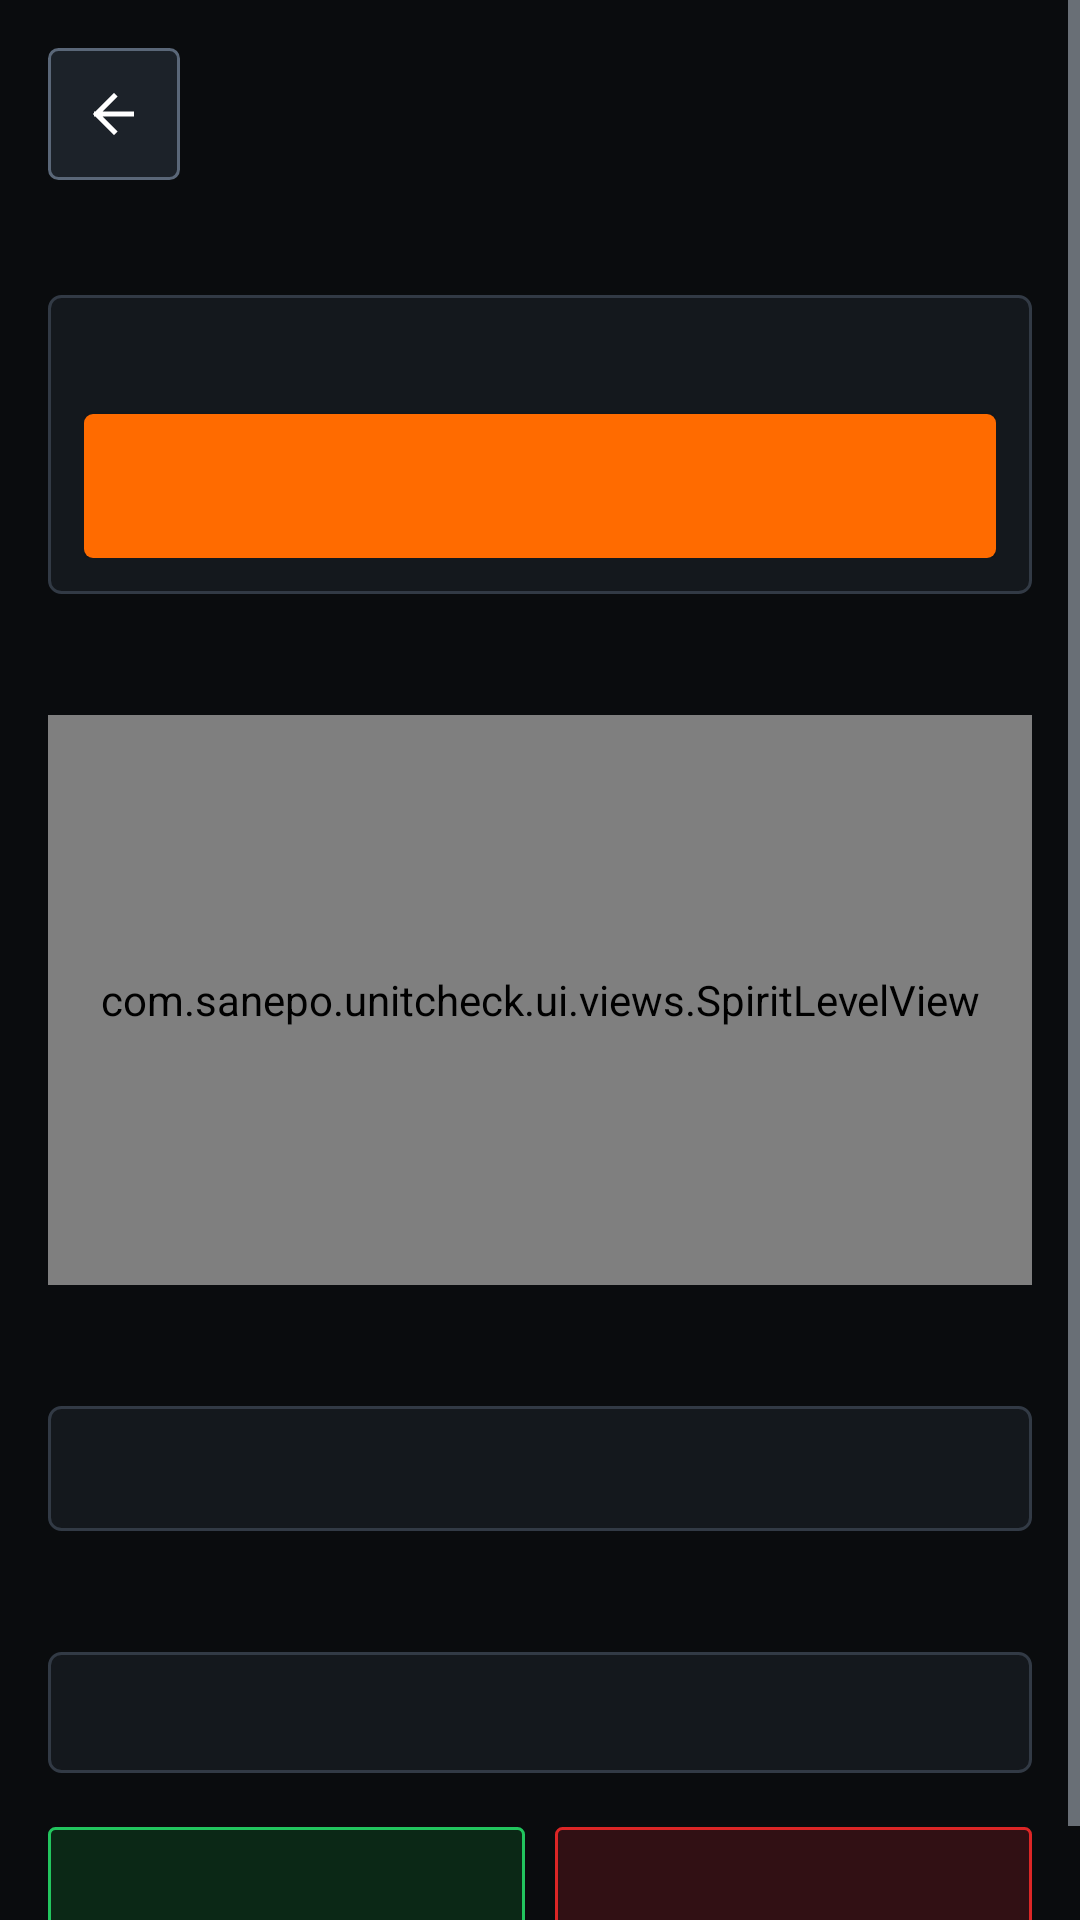

Reconstruct the res/layout file that produces this screen, plus the resources it refers to.
<!-- AndroidManifest.xml: activity theme Theme.SanepoUnitCheck -->
<!-- res/layout/activity_sensor_test.xml -->
<?xml version="1.0" encoding="utf-8"?>
<ScrollView xmlns:android="http://schemas.android.com/apk/res/android"
    xmlns:app="http://schemas.android.com/apk/res-auto"
    android:id="@+id/rootSensorTest"
    android:layout_width="match_parent"
    android:layout_height="match_parent"
    android:background="@color/bg_canvas"
    android:clipToPadding="false">

    <LinearLayout
        android:layout_width="match_parent"
        android:layout_height="wrap_content"
        android:orientation="vertical"
        android:padding="16dp">

        <TextView
            android:id="@+id/tvWizardStep"
            android:layout_width="match_parent"
            android:layout_height="wrap_content"
            android:layout_marginBottom="10dp"
            android:background="@drawable/bg_badge_warn"
            android:paddingHorizontal="10dp"
            android:paddingVertical="6dp"
            android:textColor="@color/status_warn_fg"
            android:textSize="12sp"
            android:textStyle="bold"
            android:visibility="gone" />

        <LinearLayout
            android:layout_width="match_parent"
            android:layout_height="wrap_content"
            android:gravity="center_vertical"
            android:orientation="horizontal">

            <ImageButton
                android:id="@+id/btnBackSensor"
                android:layout_width="44dp"
                android:layout_height="44dp"
                android:background="@drawable/bg_btn_secondary"
                android:contentDescription="Back"
                android:focusable="true"
                android:padding="11dp"
                android:scaleType="centerInside"
                android:src="@drawable/ic_back"
                app:tint="@color/text_primary" />

            <TextView
                android:id="@+id/tvSensorTitle"
                android:layout_width="0dp"
                android:layout_height="wrap_content"
                android:layout_marginStart="12dp"
                android:layout_weight="1"
                android:textColor="@color/text_primary"
                android:textSize="18sp"
                android:textStyle="bold" />
        </LinearLayout>

        <TextView
            android:id="@+id/tvProximityHint"
            android:layout_width="match_parent"
            android:layout_height="wrap_content"
            android:layout_marginTop="10dp"
            android:background="@drawable/bg_badge_warn"
            android:padding="10dp"
            android:textColor="@color/status_warn_fg"
            android:textSize="12sp"
            android:textStyle="bold"
            android:visibility="gone" />

        
        <TextView
            android:id="@+id/tvBaroSealHeader"
            style="@style/TechSectionHeader"
            android:layout_width="match_parent"
            android:layout_height="wrap_content"
            android:layout_marginTop="14dp"
            android:visibility="gone" />

        <LinearLayout
            android:id="@+id/cardBaroSeal"
            android:layout_width="match_parent"
            android:layout_height="wrap_content"
            android:layout_marginTop="6dp"
            android:background="@drawable/bg_card_sharp"
            android:orientation="vertical"
            android:padding="12dp"
            android:visibility="gone">

            <TextView
                android:id="@+id/tvBaroSealStatus"
                style="@style/TechValueMono"
                android:layout_width="match_parent"
                android:layout_height="wrap_content"
                android:lineSpacingExtra="4dp"
                android:textColor="@color/text_primary" />

            <Button
                android:id="@+id/btnStartBaroSealTest"
                android:layout_width="match_parent"
                android:layout_height="48dp"
                android:layout_marginTop="10dp"
                android:background="@drawable/bg_btn_primary"
                android:drawablePadding="8dp"
                android:focusable="true"
                android:gravity="center"
                android:paddingHorizontal="14dp"
                android:textColor="@color/text_on_accent"
                android:textStyle="bold"
                app:drawableStartCompat="@drawable/ic_shield_check"
                app:drawableTint="@color/text_on_accent" />
        </LinearLayout>

        <TextView
            android:id="@+id/tvBiometricHeader"
            style="@style/TechSectionHeader"
            android:layout_width="match_parent"
            android:layout_height="wrap_content"
            android:layout_marginTop="14dp" />

        <LinearLayout
            android:layout_width="match_parent"
            android:layout_height="wrap_content"
            android:layout_marginTop="8dp"
            android:background="@drawable/bg_card_sharp"
            android:orientation="vertical"
            android:padding="12dp">

            <TextView
                android:id="@+id/tvBiometricState"
                style="@style/TechValueMono"
                android:layout_width="match_parent"
                android:layout_height="wrap_content"
                android:textColor="@color/text_primary" />

            <Button
                android:id="@+id/btnTestBiometric"
                android:layout_width="match_parent"
                android:layout_height="48dp"
                android:layout_marginTop="10dp"
                android:background="@drawable/bg_btn_primary"
                android:focusable="true"
                android:textColor="@color/text_on_accent"
                android:textStyle="bold" />
        </LinearLayout>

        <TextView
            android:id="@+id/tvLevelHeader"
            style="@style/TechSectionHeader"
            android:layout_width="match_parent"
            android:layout_height="wrap_content"
            android:layout_marginTop="16dp" />

        <com.sanepo.unitcheck.ui.views.SpiritLevelView
            android:id="@+id/spiritLevelView"
            android:layout_width="match_parent"
            android:layout_height="190dp"
            android:layout_marginTop="8dp" />

        <TextView
            android:id="@+id/tvLiveSensorsHeader"
            style="@style/TechSectionHeader"
            android:layout_width="match_parent"
            android:layout_height="wrap_content"
            android:layout_marginTop="16dp" />

        <TextView
            android:id="@+id/tvLiveSensorValues"
            style="@style/TechValueMono"
            android:layout_width="match_parent"
            android:layout_height="wrap_content"
            android:layout_marginTop="8dp"
            android:background="@drawable/bg_card_sharp"
            android:lineSpacingExtra="4dp"
            android:padding="12dp"
            android:textColor="@color/text_secondary" />

        <TextView
            android:id="@+id/tvAllSensorsHeader"
            style="@style/TechSectionHeader"
            android:layout_width="match_parent"
            android:layout_height="wrap_content"
            android:layout_marginTop="16dp" />

        <TextView
            android:id="@+id/tvAllSensorsList"
            style="@style/TechValueMono"
            android:layout_width="match_parent"
            android:layout_height="wrap_content"
            android:layout_marginTop="8dp"
            android:background="@drawable/bg_card_sharp"
            android:lineSpacingExtra="3dp"
            android:padding="12dp"
            android:textColor="@color/text_muted"
            android:textSize="12sp" />

        <LinearLayout
            android:layout_width="match_parent"
            android:layout_height="wrap_content"
            android:layout_marginTop="18dp"
            android:orientation="horizontal">

            <Button
                android:id="@+id/btnSensorPass"
                android:layout_width="0dp"
                android:layout_height="48dp"
                android:layout_weight="1"
                android:background="@drawable/bg_badge_pass"
                android:drawablePadding="6dp"
                android:focusable="true"
                android:gravity="center"
                android:paddingHorizontal="10dp"
                android:textColor="@color/status_pass_fg"
                android:textStyle="bold"
                app:drawableStartCompat="@drawable/ic_check_mark"
                app:drawableTint="@color/status_pass_fg" />

            <Button
                android:id="@+id/btnSensorFail"
                android:layout_width="0dp"
                android:layout_height="48dp"
                android:layout_marginStart="10dp"
                android:layout_weight="1"
                android:background="@drawable/bg_badge_fail"
                android:drawablePadding="6dp"
                android:focusable="true"
                android:gravity="center"
                android:paddingHorizontal="10dp"
                android:textColor="@color/status_fail_fg"
                android:textStyle="bold"
                app:drawableStartCompat="@drawable/ic_cross_mark"
                app:drawableTint="@color/status_fail_fg" />
        </LinearLayout>
    </LinearLayout>
</ScrollView>
<!-- resources referenced by this layout -->
<resources>
  <color name="bg_canvas">#0A0C0E</color>
  <color name="status_fail_fg">#F87171</color>
  <color name="status_pass_fg">#4ADE80</color>
  <color name="status_warn_fg">#FBBF24</color>
  <color name="text_muted">#96A3B3</color>
  <color name="text_on_accent">#0A0C0E</color>
  <color name="text_primary">#F4F6F8</color>
  <color name="text_secondary">#C2CCD6</color>
  <!-- drawable bg_badge_fail (drawable) -->
  <?xml version="1.0" encoding="utf-8"?>
  <shape xmlns:android="http://schemas.android.com/apk/res/android" android:shape="rectangle">
      <solid android:color="@color/status_fail_bg" />
      <stroke android:width="1dp" android:color="@color/status_fail_border" />
      <corners android:radius="2dp" />
  </shape>
  <!-- drawable bg_badge_pass (drawable) -->
  <?xml version="1.0" encoding="utf-8"?>
  <shape xmlns:android="http://schemas.android.com/apk/res/android" android:shape="rectangle">
      <solid android:color="@color/status_pass_bg" />
      <stroke android:width="1dp" android:color="@color/status_pass_border" />
      <corners android:radius="2dp" />
  </shape>
  <!-- drawable bg_badge_warn (drawable) -->
  <?xml version="1.0" encoding="utf-8"?>
  <shape xmlns:android="http://schemas.android.com/apk/res/android" android:shape="rectangle">
      <solid android:color="@color/status_warn_bg" />
      <stroke android:width="1dp" android:color="@color/status_warn_border" />
      <corners android:radius="2dp" />
  </shape>
  <!-- drawable ic_back (drawable) -->
  <?xml version="1.0" encoding="utf-8"?>
  <vector xmlns:android="http://schemas.android.com/apk/res/android"
      android:width="20dp"
      android:height="20dp"
      android:viewportWidth="24"
      android:viewportHeight="24">
      <path
          android:pathData="M19,12 H5 M12,5 L5,12 L12,19"
          android:strokeColor="#FFFFFF"
          android:strokeLineCap="square"
          android:strokeLineJoin="miter"
          android:strokeWidth="2" />
  </vector>
  <!-- drawable ic_cross_mark (drawable) -->
  <?xml version="1.0" encoding="utf-8"?>
  <vector xmlns:android="http://schemas.android.com/apk/res/android"
      android:width="20dp"
      android:height="20dp"
      android:viewportWidth="24"
      android:viewportHeight="24">
      <path
          android:pathData="M6,6 L18,18 M18,6 L6,18"
          android:strokeColor="#FFFFFF"
          android:strokeLineCap="square"
          android:strokeLineJoin="miter"
          android:strokeWidth="2.3" />
  </vector>
  <style name="TechSectionHeader">
          <item name="android:textSize">12sp</item>
          <item name="android:textStyle">bold</item>
          <item name="android:textColor">@color/accent_amber_text</item>
          <item name="android:letterSpacing">0.08</item>
      </style>
  <style name="TechValueMono">
          <item name="android:fontFamily">monospace</item>
          <item name="android:textColor">@color/text_primary</item>
          <item name="android:textSize">13sp</item>
      </style>
  <color name="status_fail_bg">#311014</color>
  <color name="status_fail_border">#DC2626</color>
  <color name="status_pass_bg">#0B2816</color>
  <color name="status_pass_border">#22C55E</color>
  <color name="status_warn_bg">#2B1F06</color>
  <color name="status_warn_border">#D97706</color>
  <color name="accent_amber">#FF6B00</color>
  <color name="accent_amber_pressed">#E05D00</color>
  <color name="bg_well">#1C2229</color>
  <color name="border_focus">#FF8533</color>
  <color name="bg_well_pressed">#27303A</color>
  <color name="border_control">#5A6778</color>
  <color name="bg_surface">#14181D</color>
  <color name="border_sharp">#323A45</color>
  <color name="accent_amber_text">#FF8C38</color>
</resources>
